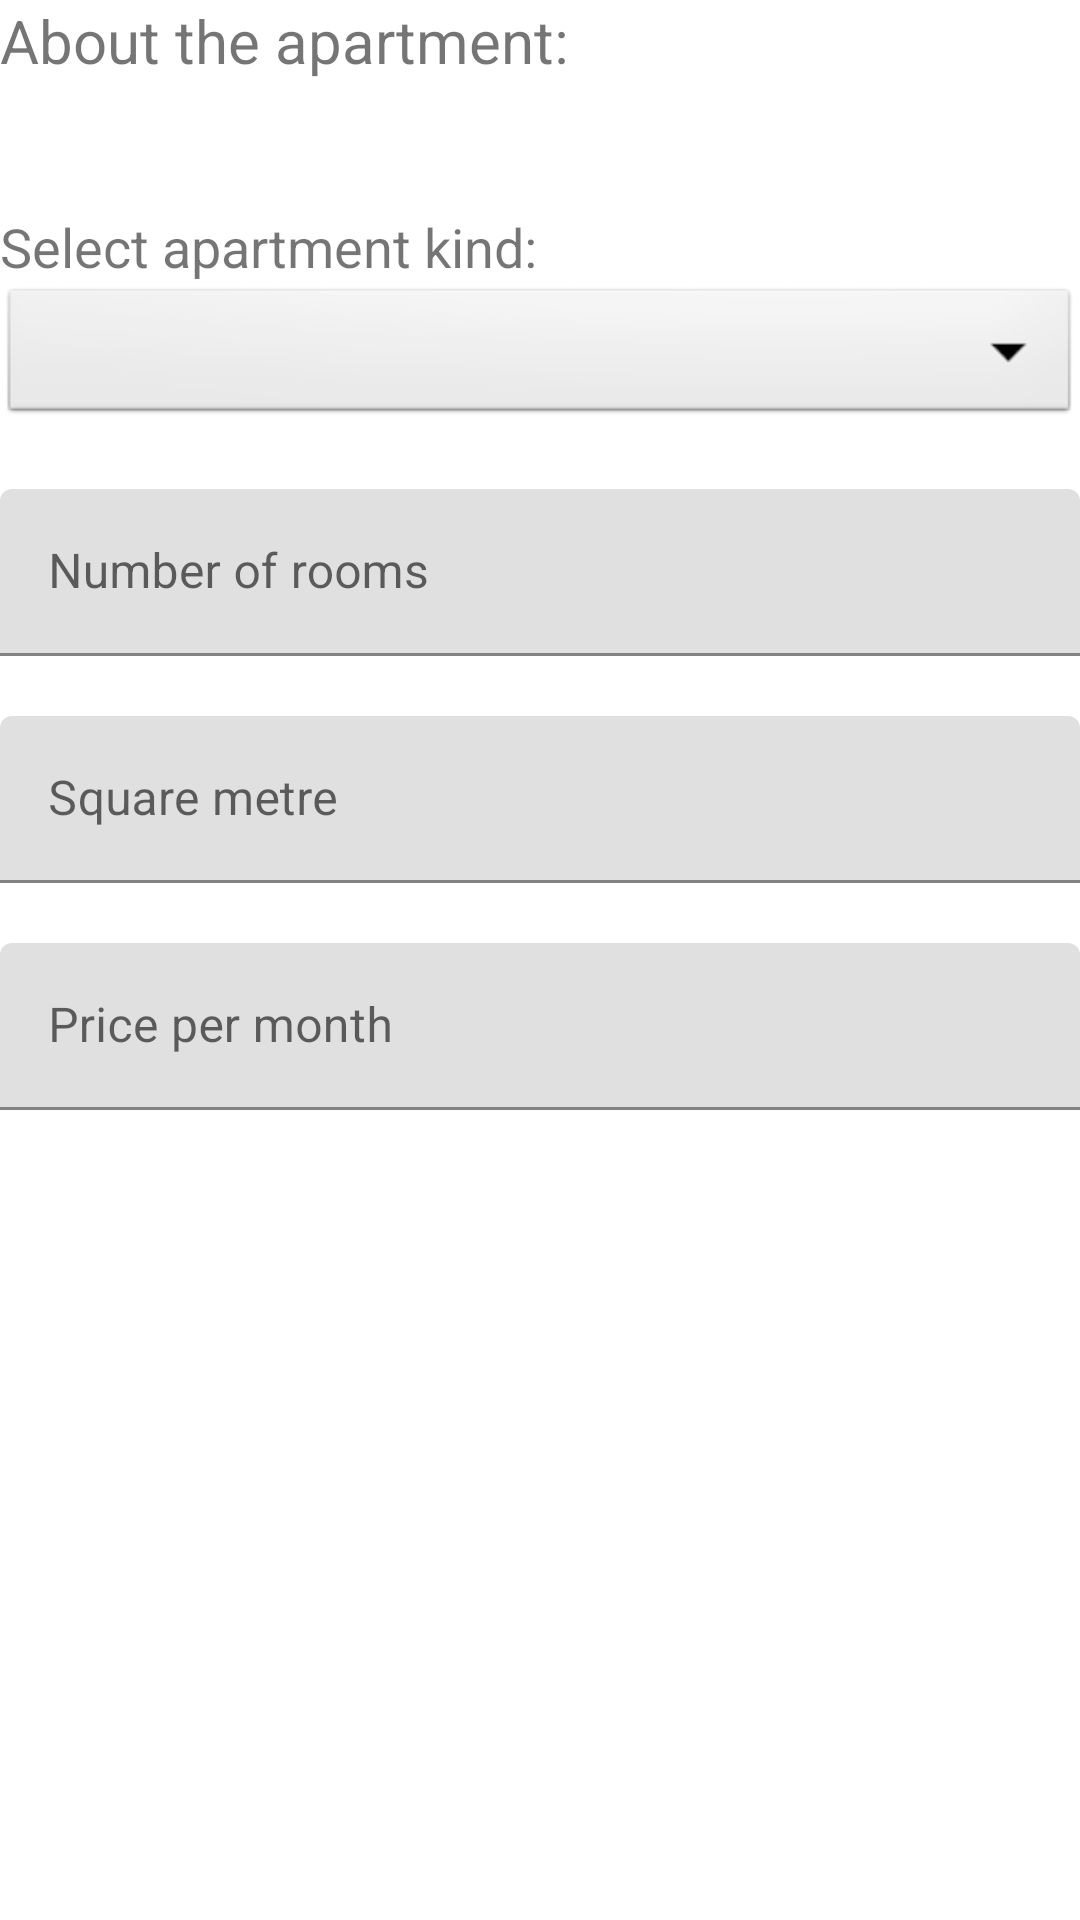

Layout XML and referenced resources for this Android screen:
<!-- AndroidManifest.xml: application theme Theme.Secret_TLV -->
<!-- res/layout/fragment_part1.xml -->
<?xml version="1.0" encoding="utf-8"?>
<LinearLayout xmlns:android="http://schemas.android.com/apk/res/android"
    xmlns:tools="http://schemas.android.com/tools"
    android:layout_width="match_parent"
    android:layout_height="match_parent"
    xmlns:app="http://schemas.android.com/apk/res-auto"
    android:orientation="vertical"
    android:layout_margin="15dp"
    tools:context=".Fragments.FragmentPart1">

    <TextView
        android:layout_width="wrap_content"
        android:layout_height="wrap_content"
        android:textSize="20dp"
        android:text="About the apartment:"/>

    <TextView
        android:id="@+id/errorMessage_TXT"
        android:layout_width="wrap_content"
        android:layout_height="wrap_content"
        android:layout_margin="12dp"
        android:textColor="@color/red_900"
        android:textStyle="bold" />


    <TextView
        android:layout_width="match_parent"
        android:layout_height="wrap_content"
        android:textSize="18sp"
        android:text="Select apartment kind:"/>

    <Spinner
        android:id="@+id/kind_spinner"
        android:layout_width="match_parent"
        android:layout_height="wrap_content"
        android:layout_marginBottom="20dp"
        android:background="@android:drawable/btn_dropdown"
        android:spinnerMode="dropdown" />



    <com.google.android.material.textfield.TextInputLayout
        android:id="@+id/numOsRooms_TIL"
        android:layout_width="match_parent"
        android:layout_height="wrap_content"
        android:layout_marginBottom="20dp"
        app:endIconMode="clear_text"
        app:hintTextColor="@color/bordeaux_1200"
        android:hint="Number of rooms">
        <com.google.android.material.textfield.TextInputEditText
            android:layout_width="match_parent"
            android:layout_height="wrap_content"
            android:imeOptions="actionDone"
            android:inputType="numberDecimal"
            />
    </com.google.android.material.textfield.TextInputLayout>


    <com.google.android.material.textfield.TextInputLayout
        android:id="@+id/sqm_TIL"
        android:layout_width="match_parent"
        android:layout_height="wrap_content"
        android:layout_marginBottom="20dp"
        app:endIconMode="clear_text"
        app:hintTextColor="@color/bordeaux_1200"
        android:hint="Square metre">
        <com.google.android.material.textfield.TextInputEditText
            android:layout_width="match_parent"
            android:layout_height="wrap_content"
            android:imeOptions="actionDone"
            android:inputType="number"
            />
    </com.google.android.material.textfield.TextInputLayout>


    <com.google.android.material.textfield.TextInputLayout
        android:id="@+id/price_TIL"
        android:layout_width="match_parent"
        android:layout_height="wrap_content"
        android:layout_marginBottom="20dp"
        app:endIconMode="clear_text"
        app:hintTextColor="@color/bordeaux_1200"
        android:hint="Price per month">
        <com.google.android.material.textfield.TextInputEditText
            android:layout_width="match_parent"
            android:layout_height="wrap_content"
            android:imeOptions="actionDone"
            android:inputType="number"
            />
    </com.google.android.material.textfield.TextInputLayout>


</LinearLayout>
<!-- resources referenced by this layout -->
<resources>
  <color name="bordeaux_1200">#350724</color>
  <color name="red_900">#b71c1c</color>
  <style name="Theme.Secret_TLV" parent="Theme.MaterialComponents.DayNight.NoActionBar">
          
          <item name="colorPrimary">@color/white_300</item>
          <item name="colorPrimaryVariant">@color/black</item>
          <item name="colorOnPrimary">@color/bordeaux_1200</item>
  
  
          
          <item name="colorSecondary">@color/teal_200</item>
          <item name="colorSecondaryVariant">@color/teal_700</item>
          <item name="colorOnSecondary">@color/black</item>
          
          <item name="android:statusBarColor" tools:targetApi="l">?attr/colorPrimaryVariant</item>
          
      </style>
  <color name="white_300">#FFFBFA</color>
  <color name="black">#000000</color>
  <color name="teal_200">#80cbc4</color>
  <color name="teal_700">#00796b</color>
</resources>
